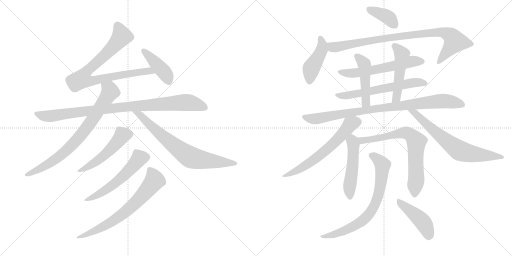
t = 0.00 s
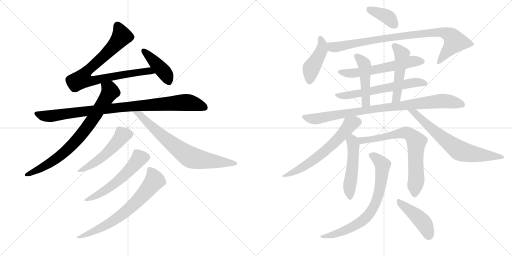
t = 3.37 s
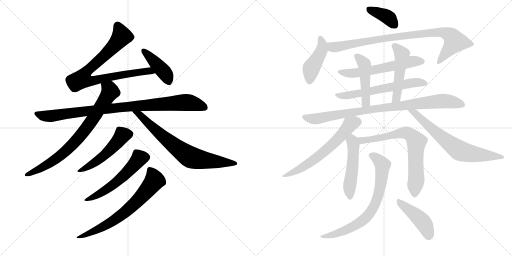
t = 6.74 s
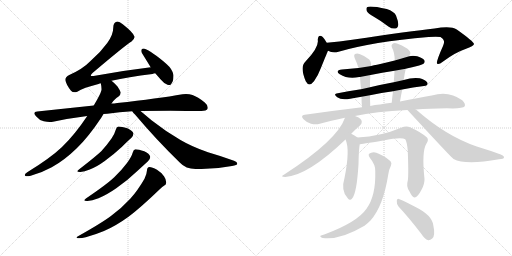
t = 10.11 s
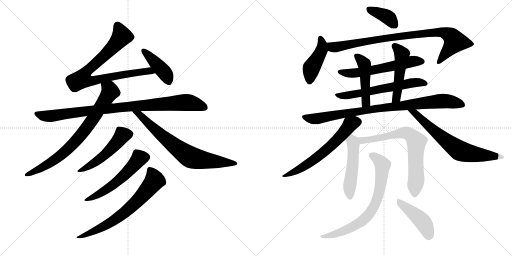
t = 13.48 s
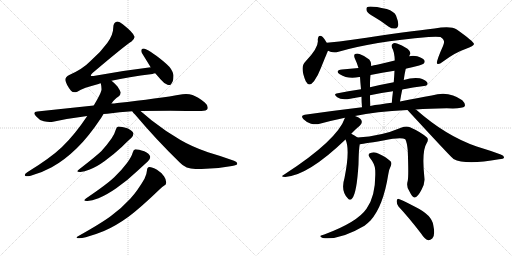
t = 16.85 s

The animated SVG that drew these frames (rendered in a browser with its animation timeline set to each time). Animation: 22 CSS @keyframes rules; one cycle of 16.85 s.

<svg version="1.1" viewBox="0 0 2048 1024" xmlns="http://www.w3.org/2000/svg">
  <g stroke="lightgray" stroke-dasharray="1,1" stroke-width="1" transform="scale(4, 4)">
    <line x1="0" y1="0" x2="256" y2="256"></line>
    <line x1="256" y1="0" x2="0" y2="256"></line>
    <line x1="128" y1="0" x2="128" y2="256"></line>
    <line x1="0" y1="128" x2="256" y2="128"></line>
    <line x1="256" y1="0" x2="512" y2="256"></line>
    <line x1="512" y1="0" x2="256" y2="256"></line>
    <line x1="384" y1="0" x2="384" y2="256"></line>
    <line x1="256" y1="128" x2="512" y2="128"></line>
  </g>
<g transform="scale(1, -1) translate(0, -850)">
   <style type="text/css">
    @keyframes keyframes0 {
      from {
       stroke: black;
       stroke-dashoffset: 831;
       stroke-width: 128;
       }
       73% {
       animation-timing-function: step-end;
       stroke: black;
       stroke-dashoffset: 0;
       stroke-width: 128;
       }
       to {
       stroke: black;
       stroke-width: 1024;
       }
       }
       #make-me-a-hanzi-animation-0 {
         animation: keyframes0 0.926270s both;
         animation-delay: 0.000000s;
         animation-timing-function: linear;
       }
    @keyframes keyframes1 {
      from {
       stroke: black;
       stroke-dashoffset: 427;
       stroke-width: 128;
       }
       58% {
       animation-timing-function: step-end;
       stroke: black;
       stroke-dashoffset: 0;
       stroke-width: 128;
       }
       to {
       stroke: black;
       stroke-width: 1024;
       }
       }
       #make-me-a-hanzi-animation-1 {
         animation: keyframes1 0.597493s both;
         animation-delay: 0.926270s;
         animation-timing-function: linear;
       }
    @keyframes keyframes2 {
      from {
       stroke: black;
       stroke-dashoffset: 937;
       stroke-width: 128;
       }
       75% {
       animation-timing-function: step-end;
       stroke: black;
       stroke-dashoffset: 0;
       stroke-width: 128;
       }
       to {
       stroke: black;
       stroke-width: 1024;
       }
       }
       #make-me-a-hanzi-animation-2 {
         animation: keyframes2 1.012533s both;
         animation-delay: 1.523763s;
         animation-timing-function: linear;
       }
    @keyframes keyframes3 {
      from {
       stroke: black;
       stroke-dashoffset: 781;
       stroke-width: 128;
       }
       72% {
       animation-timing-function: step-end;
       stroke: black;
       stroke-dashoffset: 0;
       stroke-width: 128;
       }
       to {
       stroke: black;
       stroke-width: 1024;
       }
       }
       #make-me-a-hanzi-animation-3 {
         animation: keyframes3 0.885579s both;
         animation-delay: 2.536296s;
         animation-timing-function: linear;
       }
    @keyframes keyframes4 {
      from {
       stroke: black;
       stroke-dashoffset: 733;
       stroke-width: 128;
       }
       70% {
       animation-timing-function: step-end;
       stroke: black;
       stroke-dashoffset: 0;
       stroke-width: 128;
       }
       to {
       stroke: black;
       stroke-width: 1024;
       }
       }
       #make-me-a-hanzi-animation-4 {
         animation: keyframes4 0.846517s both;
         animation-delay: 3.421875s;
         animation-timing-function: linear;
       }
    @keyframes keyframes5 {
      from {
       stroke: black;
       stroke-dashoffset: 518;
       stroke-width: 128;
       }
       63% {
       animation-timing-function: step-end;
       stroke: black;
       stroke-dashoffset: 0;
       stroke-width: 128;
       }
       to {
       stroke: black;
       stroke-width: 1024;
       }
       }
       #make-me-a-hanzi-animation-5 {
         animation: keyframes5 0.671549s both;
         animation-delay: 4.268392s;
         animation-timing-function: linear;
       }
    @keyframes keyframes6 {
      from {
       stroke: black;
       stroke-dashoffset: 564;
       stroke-width: 128;
       }
       65% {
       animation-timing-function: step-end;
       stroke: black;
       stroke-dashoffset: 0;
       stroke-width: 128;
       }
       to {
       stroke: black;
       stroke-width: 1024;
       }
       }
       #make-me-a-hanzi-animation-6 {
         animation: keyframes6 0.708984s both;
         animation-delay: 4.939941s;
         animation-timing-function: linear;
       }
    @keyframes keyframes7 {
      from {
       stroke: black;
       stroke-dashoffset: 692;
       stroke-width: 128;
       }
       69% {
       animation-timing-function: step-end;
       stroke: black;
       stroke-dashoffset: 0;
       stroke-width: 128;
       }
       to {
       stroke: black;
       stroke-width: 1024;
       }
       }
       #make-me-a-hanzi-animation-7 {
         animation: keyframes7 0.813151s both;
         animation-delay: 5.648926s;
         animation-timing-function: linear;
       }
    @keyframes keyframes8 {
      from {
       stroke: black;
       stroke-dashoffset: 381;
       stroke-width: 128;
       }
       55% {
       animation-timing-function: step-end;
       stroke: black;
       stroke-dashoffset: 0;
       stroke-width: 128;
       }
       to {
       stroke: black;
       stroke-width: 1024;
       }
       }
       #make-me-a-hanzi-animation-8 {
         animation: keyframes8 0.560059s both;
         animation-delay: 6.462077s;
         animation-timing-function: linear;
       }
    @keyframes keyframes9 {
      from {
       stroke: black;
       stroke-dashoffset: 436;
       stroke-width: 128;
       }
       59% {
       animation-timing-function: step-end;
       stroke: black;
       stroke-dashoffset: 0;
       stroke-width: 128;
       }
       to {
       stroke: black;
       stroke-width: 1024;
       }
       }
       #make-me-a-hanzi-animation-9 {
         animation: keyframes9 0.604818s both;
         animation-delay: 7.022135s;
         animation-timing-function: linear;
       }
    @keyframes keyframes10 {
      from {
       stroke: black;
       stroke-dashoffset: 892;
       stroke-width: 128;
       }
       74% {
       animation-timing-function: step-end;
       stroke: black;
       stroke-dashoffset: 0;
       stroke-width: 128;
       }
       to {
       stroke: black;
       stroke-width: 1024;
       }
       }
       #make-me-a-hanzi-animation-10 {
         animation: keyframes10 0.975911s both;
         animation-delay: 7.626953s;
         animation-timing-function: linear;
       }
    @keyframes keyframes11 {
      from {
       stroke: black;
       stroke-dashoffset: 588;
       stroke-width: 128;
       }
       66% {
       animation-timing-function: step-end;
       stroke: black;
       stroke-dashoffset: 0;
       stroke-width: 128;
       }
       to {
       stroke: black;
       stroke-width: 1024;
       }
       }
       #make-me-a-hanzi-animation-11 {
         animation: keyframes11 0.728516s both;
         animation-delay: 8.602865s;
         animation-timing-function: linear;
       }
    @keyframes keyframes12 {
      from {
       stroke: black;
       stroke-dashoffset: 607;
       stroke-width: 128;
       }
       66% {
       animation-timing-function: step-end;
       stroke: black;
       stroke-dashoffset: 0;
       stroke-width: 128;
       }
       to {
       stroke: black;
       stroke-width: 1024;
       }
       }
       #make-me-a-hanzi-animation-12 {
         animation: keyframes12 0.743978s both;
         animation-delay: 9.331380s;
         animation-timing-function: linear;
       }
    @keyframes keyframes13 {
      from {
       stroke: black;
       stroke-dashoffset: 470;
       stroke-width: 128;
       }
       60% {
       animation-timing-function: step-end;
       stroke: black;
       stroke-dashoffset: 0;
       stroke-width: 128;
       }
       to {
       stroke: black;
       stroke-width: 1024;
       }
       }
       #make-me-a-hanzi-animation-13 {
         animation: keyframes13 0.632487s both;
         animation-delay: 10.075358s;
         animation-timing-function: linear;
       }
    @keyframes keyframes14 {
      from {
       stroke: black;
       stroke-dashoffset: 494;
       stroke-width: 128;
       }
       62% {
       animation-timing-function: step-end;
       stroke: black;
       stroke-dashoffset: 0;
       stroke-width: 128;
       }
       to {
       stroke: black;
       stroke-width: 1024;
       }
       }
       #make-me-a-hanzi-animation-14 {
         animation: keyframes14 0.652018s both;
         animation-delay: 10.707845s;
         animation-timing-function: linear;
       }
    @keyframes keyframes15 {
      from {
       stroke: black;
       stroke-dashoffset: 898;
       stroke-width: 128;
       }
       75% {
       animation-timing-function: step-end;
       stroke: black;
       stroke-dashoffset: 0;
       stroke-width: 128;
       }
       to {
       stroke: black;
       stroke-width: 1024;
       }
       }
       #make-me-a-hanzi-animation-15 {
         animation: keyframes15 0.980794s both;
         animation-delay: 11.359863s;
         animation-timing-function: linear;
       }
    @keyframes keyframes16 {
      from {
       stroke: black;
       stroke-dashoffset: 618;
       stroke-width: 128;
       }
       67% {
       animation-timing-function: step-end;
       stroke: black;
       stroke-dashoffset: 0;
       stroke-width: 128;
       }
       to {
       stroke: black;
       stroke-width: 1024;
       }
       }
       #make-me-a-hanzi-animation-16 {
         animation: keyframes16 0.752930s both;
         animation-delay: 12.340658s;
         animation-timing-function: linear;
       }
    @keyframes keyframes17 {
      from {
       stroke: black;
       stroke-dashoffset: 678;
       stroke-width: 128;
       }
       69% {
       animation-timing-function: step-end;
       stroke: black;
       stroke-dashoffset: 0;
       stroke-width: 128;
       }
       to {
       stroke: black;
       stroke-width: 1024;
       }
       }
       #make-me-a-hanzi-animation-17 {
         animation: keyframes17 0.801758s both;
         animation-delay: 13.093587s;
         animation-timing-function: linear;
       }
    @keyframes keyframes18 {
      from {
       stroke: black;
       stroke-dashoffset: 501;
       stroke-width: 128;
       }
       62% {
       animation-timing-function: step-end;
       stroke: black;
       stroke-dashoffset: 0;
       stroke-width: 128;
       }
       to {
       stroke: black;
       stroke-width: 1024;
       }
       }
       #make-me-a-hanzi-animation-18 {
         animation: keyframes18 0.657715s both;
         animation-delay: 13.895345s;
         animation-timing-function: linear;
       }
    @keyframes keyframes19 {
      from {
       stroke: black;
       stroke-dashoffset: 717;
       stroke-width: 128;
       }
       70% {
       animation-timing-function: step-end;
       stroke: black;
       stroke-dashoffset: 0;
       stroke-width: 128;
       }
       to {
       stroke: black;
       stroke-width: 1024;
       }
       }
       #make-me-a-hanzi-animation-19 {
         animation: keyframes19 0.833496s both;
         animation-delay: 14.553060s;
         animation-timing-function: linear;
       }
    @keyframes keyframes20 {
      from {
       stroke: black;
       stroke-dashoffset: 734;
       stroke-width: 128;
       }
       70% {
       animation-timing-function: step-end;
       stroke: black;
       stroke-dashoffset: 0;
       stroke-width: 128;
       }
       to {
       stroke: black;
       stroke-width: 1024;
       }
       }
       #make-me-a-hanzi-animation-20 {
         animation: keyframes20 0.847331s both;
         animation-delay: 15.386556s;
         animation-timing-function: linear;
       }
    @keyframes keyframes21 {
      from {
       stroke: black;
       stroke-dashoffset: 443;
       stroke-width: 128;
       }
       59% {
       animation-timing-function: step-end;
       stroke: black;
       stroke-dashoffset: 0;
       stroke-width: 128;
       }
       to {
       stroke: black;
       stroke-width: 1024;
       }
       }
       #make-me-a-hanzi-animation-21 {
         animation: keyframes21 0.610514s both;
         animation-delay: 16.233887s;
         animation-timing-function: linear;
       }
</style>
<path d="M 446 527 Q 511 542 610 554 Q 615 556 621 557 C 650 563 633 585 603 581 Q 494 568 380 547 Q 373 546 369 546 Q 365 546 363 547 Q 363 552 370 558 Q 501 669 526 684 Q 538 694 538 702 Q 538 703 537 705 Q 533 720 491 753 Q 478 764 470 764 Q 468 764 466 763 Q 453 760 453 739 Q 453 711 429 678 Q 401 639 361 605 Q 331 574 277 550 Q 261 542 261 530 Q 265 511 284 487 Q 290 481 298 481 Q 303 481 309 483 Q 333 499 394 514 Q 399 517 403 517 L 446 527 Z" fill="lightgray"></path> 
<path d="M 621 557 L 641 534 Q 655 517 670 511 Q 675 510 678 510 L 681 510 Q 685 513 691 525 Q 694 535 694 545 L 694 550 Q 690 573 666 594 Q 634 622 615 634 Q 591 651 579 655 Q 576 656 574 656 Q 569 656 567 653 Q 565 651 565 647 Q 565 644 567 639 L 599 587 Q 600 584 603 581 L 621 557 Z" fill="lightgray"></path> 
<path d="M 469 438 Q 456 436 446 436 L 375 428 L 149 404 Q 137 403 137 397 Q 137 393 144 385 Q 157 369 175 365 Q 188 362 199 362 Q 206 362 212 363 Q 277 377 349 386 L 414 394 Q 422 395 429 395 Q 478 402 529 405 L 562 406 Q 622 407 683 407 Q 781 406 805 406 Q 826 407 830 414 Q 831 417 831 420 Q 831 430 819 440 Q 791 463 770 470 Q 758 474 744 474 Q 737 474 730 473 Q 634 456 469 438 Z" fill="lightgray"></path> 
<path d="M 446 436 Q 461 457 473 463 Q 483 471 483 480 Q 480 489 470 504 Q 458 518 446 527 C 423 547 398 547 403 517 Q 406 505 406 495 L 406 490 Q 402 473 375 428 L 349 386 Q 299 311 248 262 Q 202 218 109 161 Q 99 154 99 150 Q 99 147 104 145 L 107 145 Q 113 145 123 147 Q 167 159 207 181 Q 258 209 307 257 Q 353 301 405 379 L 414 394 L 446 436 Z" fill="lightgray"></path> 
<path d="M 529 405 Q 533 398 540 392 Q 627 289 720 199 Q 743 174 782 174 L 806 174 Q 867 174 928 186 Q 949 190 949 194 L 949 196 Q 949 202 936 207 Q 887 225 832 241 Q 768 263 722 290 Q 663 324 606 369 L 562 406 C 539 425 510 428 529 405 Z" fill="lightgray"></path> 
<path d="M 446 296 Q 430 273 406 246 Q 383 224 317 173 Q 309 168 309 165 Q 309 162 319 162 L 322 162 Q 337 163 359 172 Q 386 182 419 206 Q 457 234 487 262 Q 513 288 525 298 Q 534 309 534 316 Q 530 328 509 337 Q 486 344 475 344 L 473 344 Q 466 343 463 331 Q 459 315 446 296 Z" fill="lightgray"></path> 
<path d="M 508 198 Q 488 171 457 141 Q 429 114 345 57 Q 337 52 337 49 Q 337 46 347 46 L 350 46 Q 367 47 394 57 Q 426 70 465 97 Q 512 130 546 163 L 592 205 Q 601 215 601 222 L 601 223 Q 598 236 577 245 Q 554 253 543 253 L 541 253 Q 534 252 531 240 Q 526 222 508 198 Z" fill="lightgray"></path> 
<path d="M 578 135 Q 551 88 521 55 Q 484 15 445 -13 Q 405 -43 312 -95 Q 306 -98 306 -100 Q 306 -102 312 -103 L 317 -103 Q 327 -103 343 -99 Q 380 -89 416 -74 Q 463 -54 514 -17 Q 561 18 639 93 Q 650 104 656 107 Q 665 111 665 120 Q 665 132 656 145 Q 643 162 628 171 Q 608 182 598 182 Q 588 181 588 169 Q 587 153 578 135 Z" fill="lightgray"></path> 
<path d="M 1497 782 Q 1525 766 1555 743 Q 1568 734 1581 736 Q 1591 737 1593 750 Q 1594 763 1584 788 Q 1577 804 1547 814 Q 1478 829 1468 821 Q 1464 817 1467 806 Q 1471 797 1497 782 Z" fill="lightgray"></path> 
<path d="M 1307 679 Q 1298 695 1291 702 Q 1273 715 1271 691 Q 1277 661 1222 604 Q 1198 583 1223 525 Q 1236 500 1256 525 Q 1272 547 1284 579 Q 1311 646 1312 647 C 1318 660 1318 660 1307 679 Z" fill="lightgray"></path> 
<path d="M 1312 647 Q 1331 637 1354 643 Q 1490 683 1714 702 Q 1748 705 1762 702 Q 1778 692 1776 683 Q 1777 679 1772 666 Q 1742 599 1749 595 Q 1756 591 1771 603 Q 1820 640 1862 654 Q 1896 666 1896 674 Q 1895 684 1827 732 Q 1803 748 1738 736 Q 1645 726 1409 691 Q 1357 684 1307 679 C 1277 676 1283 656 1312 647 Z" fill="lightgray"></path> 
<path d="M 1623 575 Q 1630 578 1640 579 Q 1686 589 1694 595 Q 1701 602 1698 608 Q 1692 618 1669 625 Q 1651 629 1637 625 L 1579 608 Q 1543 599 1508 591 Q 1495 590 1485 586 L 1434 578 Q 1401 575 1368 572 Q 1338 568 1359 553 Q 1392 532 1437 542 Q 1438 543 1440 542 L 1482 550 Q 1528 560 1578 567 L 1623 575 Z" fill="lightgray"></path> 
<path d="M 1609 492 Q 1652 501 1696 506 Q 1715 509 1709 520 Q 1700 532 1679 537 Q 1649 541 1615 530 L 1575 521 Q 1526 512 1480 501 L 1444 493 Q 1392 486 1346 476 Q 1333 473 1349 461 Q 1365 448 1401 455 Q 1422 459 1446 463 L 1480 469 Q 1526 479 1572 485 L 1609 492 Z" fill="lightgray"></path> 
<path d="M 1485 586 Q 1486 602 1477 612 Q 1459 627 1438 634 Q 1428 638 1420 634 Q 1414 630 1419 617 Q 1428 598 1434 578 L 1440 542 Q 1441 524 1444 493 L 1446 463 Q 1446 444 1448 421 C 1450 391 1482 396 1481 426 Q 1480 450 1480 469 L 1480 501 Q 1480 538 1482 550 L 1485 586 Z" fill="lightgray"></path> 
<path d="M 1600 444 Q 1604 469 1609 492 L 1615 530 Q 1618 554 1623 575 L 1637 625 Q 1638 631 1641 634 Q 1644 643 1630 655 Q 1606 671 1588 676 Q 1576 680 1570 674 Q 1563 670 1569 657 Q 1578 642 1579 608 L 1578 567 Q 1577 545 1575 521 L 1572 485 Q 1569 463 1567 439 C 1564 409 1595 414 1600 444 Z" fill="lightgray"></path> 
<path d="M 1420 386 Q 1501 404 1630 410 L 1663 412 Q 1718 416 1787 417 Q 1850 414 1859 425 Q 1863 435 1849 449 Q 1795 489 1727 468 Q 1672 459 1600 444 L 1567 439 Q 1542 436 1520 432 Q 1499 431 1481 426 L 1448 421 Q 1339 408 1219 391 Q 1200 388 1214 373 Q 1227 360 1244 355 Q 1263 351 1279 355 Q 1327 368 1380 379 L 1420 386 Z" fill="lightgray"></path> 
<path d="M 1405 315 Q 1426 337 1439 347 Q 1449 357 1447 364 Q 1446 376 1425 384 Q 1422 385 1420 386 C 1392 398 1388 399 1380 379 Q 1349 289 1137 152 Q 1118 142 1141 142 Q 1232 148 1382 292 L 1405 315 Z" fill="lightgray"></path> 
<path d="M 1630 410 Q 1804 221 1814 214 Q 1862 189 1996 213 Q 2015 214 2016 220 Q 2017 227 2003 232 Q 1960 248 1907 264 Q 1784 306 1665 411 Q 1664 412 1663 412 C 1640 431 1610 432 1630 410 Z" fill="lightgray"></path> 
<path d="M 1430 300 Q 1418 309 1405 315 C 1378 328 1371 320 1382 292 Q 1401 252 1378 138 Q 1362 87 1391 57 Q 1400 45 1409 57 Q 1427 78 1434 193 Q 1435 254 1439 273 C 1442 292 1442 292 1430 300 Z" fill="lightgray"></path> 
<path d="M 1631 127 Q 1624 105 1637 86 Q 1650 59 1658 60 Q 1671 61 1686 91 Q 1699 115 1698 134 Q 1686 245 1706 276 Q 1716 291 1708 300 Q 1683 322 1640 341 Q 1625 347 1604 339 Q 1525 305 1430 300 C 1400 298 1409 269 1439 273 Q 1442 273 1533 288 Q 1606 304 1621 293 Q 1628 281 1631 248 Q 1635 146 1631 127 Z" fill="lightgray"></path> 
<path d="M 1501 166 Q 1504 67 1466 15 Q 1429 -39 1297 -88 Q 1285 -91 1282 -93 Q 1278 -97 1291 -102 Q 1360 -111 1458 -53 Q 1471 -43 1482 -32 Q 1533 25 1553 152 Q 1554 168 1564 188 Q 1568 198 1562 205 Q 1547 220 1517 234 Q 1499 244 1485 239 Q 1467 235 1480 218 Q 1502 191 1501 166 Z" fill="lightgray"></path> 
<path d="M 1594 24 Q 1636 -21 1685 -85 Q 1698 -106 1713 -111 Q 1720 -112 1729 -104 Q 1742 -92 1733 -50 Q 1727 -10 1662 22 Q 1620 44 1598 53 Q 1589 59 1587 47 Q 1586 34 1594 24 Z" fill="lightgray"></path> 
      <clipPath id="make-me-a-hanzi-clip-0">
      <path d="M 446 527 Q 511 542 610 554 Q 615 556 621 557 C 650 563 633 585 603 581 Q 494 568 380 547 Q 373 546 369 546 Q 365 546 363 547 Q 363 552 370 558 Q 501 669 526 684 Q 538 694 538 702 Q 538 703 537 705 Q 533 720 491 753 Q 478 764 470 764 Q 468 764 466 763 Q 453 760 453 739 Q 453 711 429 678 Q 401 639 361 605 Q 331 574 277 550 Q 261 542 261 530 Q 265 511 284 487 Q 290 481 298 481 Q 303 481 309 483 Q 333 499 394 514 Q 399 517 403 517 L 446 527 Z" fill="lightgray"></path>
      </clipPath>
      <path clip-path="url(#make-me-a-hanzi-clip-0)" d="M 471 751 L 487 707 L 482 698 L 419 627 L 349 567 L 328 534 L 360 525 L 539 560 L 597 566 L 614 561 " fill="none" id="make-me-a-hanzi-animation-0" stroke-dasharray="703 1406" stroke-linecap="round"></path>

      <clipPath id="make-me-a-hanzi-clip-1">
      <path d="M 621 557 L 641 534 Q 655 517 670 511 Q 675 510 678 510 L 681 510 Q 685 513 691 525 Q 694 535 694 545 L 694 550 Q 690 573 666 594 Q 634 622 615 634 Q 591 651 579 655 Q 576 656 574 656 Q 569 656 567 653 Q 565 651 565 647 Q 565 644 567 639 L 599 587 Q 600 584 603 581 L 621 557 Z" fill="lightgray"></path>
      </clipPath>
      <path clip-path="url(#make-me-a-hanzi-clip-1)" d="M 574 648 L 651 568 L 680 516 " fill="none" id="make-me-a-hanzi-animation-1" stroke-dasharray="299 598" stroke-linecap="round"></path>

      <clipPath id="make-me-a-hanzi-clip-2">
      <path d="M 469 438 Q 456 436 446 436 L 375 428 L 149 404 Q 137 403 137 397 Q 137 393 144 385 Q 157 369 175 365 Q 188 362 199 362 Q 206 362 212 363 Q 277 377 349 386 L 414 394 Q 422 395 429 395 Q 478 402 529 405 L 562 406 Q 622 407 683 407 Q 781 406 805 406 Q 826 407 830 414 Q 831 417 831 420 Q 831 430 819 440 Q 791 463 770 470 Q 758 474 744 474 Q 737 474 730 473 Q 634 456 469 438 Z" fill="lightgray"></path>
      </clipPath>
      <path clip-path="url(#make-me-a-hanzi-clip-2)" d="M 147 395 L 195 385 L 518 425 L 730 440 L 763 438 L 821 419 " fill="none" id="make-me-a-hanzi-animation-2" stroke-dasharray="809 1618" stroke-linecap="round"></path>

      <clipPath id="make-me-a-hanzi-clip-3">
      <path d="M 446 436 Q 461 457 473 463 Q 483 471 483 480 Q 480 489 470 504 Q 458 518 446 527 C 423 547 398 547 403 517 Q 406 505 406 495 L 406 490 Q 402 473 375 428 L 349 386 Q 299 311 248 262 Q 202 218 109 161 Q 99 154 99 150 Q 99 147 104 145 L 107 145 Q 113 145 123 147 Q 167 159 207 181 Q 258 209 307 257 Q 353 301 405 379 L 414 394 L 446 436 Z" fill="lightgray"></path>
      </clipPath>
      <path clip-path="url(#make-me-a-hanzi-clip-3)" d="M 412 513 L 438 493 L 441 484 L 370 370 L 312 296 L 263 245 L 214 208 L 167 178 L 106 152 " fill="none" id="make-me-a-hanzi-animation-3" stroke-dasharray="653 1306" stroke-linecap="round"></path>

      <clipPath id="make-me-a-hanzi-clip-4">
      <path d="M 529 405 Q 533 398 540 392 Q 627 289 720 199 Q 743 174 782 174 L 806 174 Q 867 174 928 186 Q 949 190 949 194 L 949 196 Q 949 202 936 207 Q 887 225 832 241 Q 768 263 722 290 Q 663 324 606 369 L 562 406 C 539 425 510 428 529 405 Z" fill="lightgray"></path>
      </clipPath>
      <path clip-path="url(#make-me-a-hanzi-clip-4)" d="M 535 404 L 559 392 L 634 319 L 758 223 L 813 210 L 944 195 " fill="none" id="make-me-a-hanzi-animation-4" stroke-dasharray="605 1210" stroke-linecap="round"></path>

      <clipPath id="make-me-a-hanzi-clip-5">
      <path d="M 446 296 Q 430 273 406 246 Q 383 224 317 173 Q 309 168 309 165 Q 309 162 319 162 L 322 162 Q 337 163 359 172 Q 386 182 419 206 Q 457 234 487 262 Q 513 288 525 298 Q 534 309 534 316 Q 530 328 509 337 Q 486 344 475 344 L 473 344 Q 466 343 463 331 Q 459 315 446 296 Z" fill="lightgray"></path>
      </clipPath>
      <path clip-path="url(#make-me-a-hanzi-clip-5)" d="M 523 315 L 490 309 L 414 226 L 359 187 L 315 167 " fill="none" id="make-me-a-hanzi-animation-5" stroke-dasharray="390 780" stroke-linecap="round"></path>

      <clipPath id="make-me-a-hanzi-clip-6">
      <path d="M 508 198 Q 488 171 457 141 Q 429 114 345 57 Q 337 52 337 49 Q 337 46 347 46 L 350 46 Q 367 47 394 57 Q 426 70 465 97 Q 512 130 546 163 L 592 205 Q 601 215 601 222 L 601 223 Q 598 236 577 245 Q 554 253 543 253 L 541 253 Q 534 252 531 240 Q 526 222 508 198 Z" fill="lightgray"></path>
      </clipPath>
      <path clip-path="url(#make-me-a-hanzi-clip-6)" d="M 590 223 L 557 217 L 495 147 L 459 116 L 404 78 L 343 51 " fill="none" id="make-me-a-hanzi-animation-6" stroke-dasharray="436 872" stroke-linecap="round"></path>

      <clipPath id="make-me-a-hanzi-clip-7">
      <path d="M 578 135 Q 551 88 521 55 Q 484 15 445 -13 Q 405 -43 312 -95 Q 306 -98 306 -100 Q 306 -102 312 -103 L 317 -103 Q 327 -103 343 -99 Q 380 -89 416 -74 Q 463 -54 514 -17 Q 561 18 639 93 Q 650 104 656 107 Q 665 111 665 120 Q 665 132 656 145 Q 643 162 628 171 Q 608 182 598 182 Q 588 181 588 169 Q 587 153 578 135 Z" fill="lightgray"></path>
      </clipPath>
      <path clip-path="url(#make-me-a-hanzi-clip-7)" d="M 599 171 L 610 156 L 616 125 L 531 28 L 426 -50 L 334 -94 L 310 -99 " fill="none" id="make-me-a-hanzi-animation-7" stroke-dasharray="564 1128" stroke-linecap="round"></path>

      <clipPath id="make-me-a-hanzi-clip-8">
      <path d="M 1497 782 Q 1525 766 1555 743 Q 1568 734 1581 736 Q 1591 737 1593 750 Q 1594 763 1584 788 Q 1577 804 1547 814 Q 1478 829 1468 821 Q 1464 817 1467 806 Q 1471 797 1497 782 Z" fill="lightgray"></path>
      </clipPath>
      <path clip-path="url(#make-me-a-hanzi-clip-8)" d="M 1474 813 L 1545 785 L 1579 750 " fill="none" id="make-me-a-hanzi-animation-8" stroke-dasharray="253 506" stroke-linecap="round"></path>

      <clipPath id="make-me-a-hanzi-clip-9">
      <path d="M 1307 679 Q 1298 695 1291 702 Q 1273 715 1271 691 Q 1277 661 1222 604 Q 1198 583 1223 525 Q 1236 500 1256 525 Q 1272 547 1284 579 Q 1311 646 1312 647 C 1318 660 1318 660 1307 679 Z" fill="lightgray"></path>
      </clipPath>
      <path clip-path="url(#make-me-a-hanzi-clip-9)" d="M 1282 695 L 1289 677 L 1287 649 L 1246 578 L 1238 528 " fill="none" id="make-me-a-hanzi-animation-9" stroke-dasharray="308 616" stroke-linecap="round"></path>

      <clipPath id="make-me-a-hanzi-clip-10">
      <path d="M 1312 647 Q 1331 637 1354 643 Q 1490 683 1714 702 Q 1748 705 1762 702 Q 1778 692 1776 683 Q 1777 679 1772 666 Q 1742 599 1749 595 Q 1756 591 1771 603 Q 1820 640 1862 654 Q 1896 666 1896 674 Q 1895 684 1827 732 Q 1803 748 1738 736 Q 1645 726 1409 691 Q 1357 684 1307 679 C 1277 676 1283 656 1312 647 Z" fill="lightgray"></path>
      </clipPath>
      <path clip-path="url(#make-me-a-hanzi-clip-10)" d="M 1315 675 L 1334 661 L 1485 690 L 1769 721 L 1804 706 L 1820 684 L 1754 599 " fill="none" id="make-me-a-hanzi-animation-10" stroke-dasharray="764 1528" stroke-linecap="round"></path>

      <clipPath id="make-me-a-hanzi-clip-11">
      <path d="M 1623 575 Q 1630 578 1640 579 Q 1686 589 1694 595 Q 1701 602 1698 608 Q 1692 618 1669 625 Q 1651 629 1637 625 L 1579 608 Q 1543 599 1508 591 Q 1495 590 1485 586 L 1434 578 Q 1401 575 1368 572 Q 1338 568 1359 553 Q 1392 532 1437 542 Q 1438 543 1440 542 L 1482 550 Q 1528 560 1578 567 L 1623 575 Z" fill="lightgray"></path>
      </clipPath>
      <path clip-path="url(#make-me-a-hanzi-clip-11)" d="M 1361 564 L 1384 557 L 1426 558 L 1652 605 L 1687 604 " fill="none" id="make-me-a-hanzi-animation-11" stroke-dasharray="460 920" stroke-linecap="round"></path>

      <clipPath id="make-me-a-hanzi-clip-12">
      <path d="M 1609 492 Q 1652 501 1696 506 Q 1715 509 1709 520 Q 1700 532 1679 537 Q 1649 541 1615 530 L 1575 521 Q 1526 512 1480 501 L 1444 493 Q 1392 486 1346 476 Q 1333 473 1349 461 Q 1365 448 1401 455 Q 1422 459 1446 463 L 1480 469 Q 1526 479 1572 485 L 1609 492 Z" fill="lightgray"></path>
      </clipPath>
      <path clip-path="url(#make-me-a-hanzi-clip-12)" d="M 1354 470 L 1391 468 L 1650 519 L 1700 516 " fill="none" id="make-me-a-hanzi-animation-12" stroke-dasharray="479 958" stroke-linecap="round"></path>

      <clipPath id="make-me-a-hanzi-clip-13">
      <path d="M 1485 586 Q 1486 602 1477 612 Q 1459 627 1438 634 Q 1428 638 1420 634 Q 1414 630 1419 617 Q 1428 598 1434 578 L 1440 542 Q 1441 524 1444 493 L 1446 463 Q 1446 444 1448 421 C 1450 391 1482 396 1481 426 Q 1480 450 1480 469 L 1480 501 Q 1480 538 1482 550 L 1485 586 Z" fill="lightgray"></path>
      </clipPath>
      <path clip-path="url(#make-me-a-hanzi-clip-13)" d="M 1426 627 L 1458 591 L 1464 448 L 1452 429 " fill="none" id="make-me-a-hanzi-animation-13" stroke-dasharray="342 684" stroke-linecap="round"></path>

      <clipPath id="make-me-a-hanzi-clip-14">
      <path d="M 1600 444 Q 1604 469 1609 492 L 1615 530 Q 1618 554 1623 575 L 1637 625 Q 1638 631 1641 634 Q 1644 643 1630 655 Q 1606 671 1588 676 Q 1576 680 1570 674 Q 1563 670 1569 657 Q 1578 642 1579 608 L 1578 567 Q 1577 545 1575 521 L 1572 485 Q 1569 463 1567 439 C 1564 409 1595 414 1600 444 Z" fill="lightgray"></path>
      </clipPath>
      <path clip-path="url(#make-me-a-hanzi-clip-14)" d="M 1578 665 L 1598 648 L 1607 627 L 1587 465 L 1582 453 L 1571 447 " fill="none" id="make-me-a-hanzi-animation-14" stroke-dasharray="366 732" stroke-linecap="round"></path>

      <clipPath id="make-me-a-hanzi-clip-15">
      <path d="M 1420 386 Q 1501 404 1630 410 L 1663 412 Q 1718 416 1787 417 Q 1850 414 1859 425 Q 1863 435 1849 449 Q 1795 489 1727 468 Q 1672 459 1600 444 L 1567 439 Q 1542 436 1520 432 Q 1499 431 1481 426 L 1448 421 Q 1339 408 1219 391 Q 1200 388 1214 373 Q 1227 360 1244 355 Q 1263 351 1279 355 Q 1327 368 1380 379 L 1420 386 Z" fill="lightgray"></path>
      </clipPath>
      <path clip-path="url(#make-me-a-hanzi-clip-15)" d="M 1217 382 L 1262 375 L 1514 417 L 1756 446 L 1805 443 L 1851 430 " fill="none" id="make-me-a-hanzi-animation-15" stroke-dasharray="770 1540" stroke-linecap="round"></path>

      <clipPath id="make-me-a-hanzi-clip-16">
      <path d="M 1405 315 Q 1426 337 1439 347 Q 1449 357 1447 364 Q 1446 376 1425 384 Q 1422 385 1420 386 C 1392 398 1388 399 1380 379 Q 1349 289 1137 152 Q 1118 142 1141 142 Q 1232 148 1382 292 L 1405 315 Z" fill="lightgray"></path>
      </clipPath>
      <path clip-path="url(#make-me-a-hanzi-clip-16)" d="M 1431 362 L 1401 353 L 1359 300 L 1257 211 L 1185 166 L 1145 150 " fill="none" id="make-me-a-hanzi-animation-16" stroke-dasharray="490 980" stroke-linecap="round"></path>

      <clipPath id="make-me-a-hanzi-clip-17">
      <path d="M 1630 410 Q 1804 221 1814 214 Q 1862 189 1996 213 Q 2015 214 2016 220 Q 2017 227 2003 232 Q 1960 248 1907 264 Q 1784 306 1665 411 Q 1664 412 1663 412 C 1640 431 1610 432 1630 410 Z" fill="lightgray"></path>
      </clipPath>
      <path clip-path="url(#make-me-a-hanzi-clip-17)" d="M 1647 400 L 1663 396 L 1667 386 L 1706 351 L 1837 248 L 1891 234 L 2010 221 " fill="none" id="make-me-a-hanzi-animation-17" stroke-dasharray="550 1100" stroke-linecap="round"></path>

      <clipPath id="make-me-a-hanzi-clip-18">
      <path d="M 1430 300 Q 1418 309 1405 315 C 1378 328 1371 320 1382 292 Q 1401 252 1378 138 Q 1362 87 1391 57 Q 1400 45 1409 57 Q 1427 78 1434 193 Q 1435 254 1439 273 C 1442 292 1442 292 1430 300 Z" fill="lightgray"></path>
      </clipPath>
      <path clip-path="url(#make-me-a-hanzi-clip-18)" d="M 1408 305 L 1414 251 L 1411 182 L 1398 101 L 1400 61 " fill="none" id="make-me-a-hanzi-animation-18" stroke-dasharray="373 746" stroke-linecap="round"></path>

      <clipPath id="make-me-a-hanzi-clip-19">
      <path d="M 1631 127 Q 1624 105 1637 86 Q 1650 59 1658 60 Q 1671 61 1686 91 Q 1699 115 1698 134 Q 1686 245 1706 276 Q 1716 291 1708 300 Q 1683 322 1640 341 Q 1625 347 1604 339 Q 1525 305 1430 300 C 1400 298 1409 269 1439 273 Q 1442 273 1533 288 Q 1606 304 1621 293 Q 1628 281 1631 248 Q 1635 146 1631 127 Z" fill="lightgray"></path>
      </clipPath>
      <path clip-path="url(#make-me-a-hanzi-clip-19)" d="M 1438 295 L 1448 288 L 1492 291 L 1617 319 L 1638 314 L 1652 300 L 1665 283 L 1666 143 L 1659 70 " fill="none" id="make-me-a-hanzi-animation-19" stroke-dasharray="589 1178" stroke-linecap="round"></path>

      <clipPath id="make-me-a-hanzi-clip-20">
      <path d="M 1501 166 Q 1504 67 1466 15 Q 1429 -39 1297 -88 Q 1285 -91 1282 -93 Q 1278 -97 1291 -102 Q 1360 -111 1458 -53 Q 1471 -43 1482 -32 Q 1533 25 1553 152 Q 1554 168 1564 188 Q 1568 198 1562 205 Q 1547 220 1517 234 Q 1499 244 1485 239 Q 1467 235 1480 218 Q 1502 191 1501 166 Z" fill="lightgray"></path>
      </clipPath>
      <path clip-path="url(#make-me-a-hanzi-clip-20)" d="M 1485 228 L 1504 219 L 1530 190 L 1520 94 L 1507 50 L 1484 3 L 1440 -41 L 1407 -60 L 1323 -92 L 1298 -97 L 1291 -93 " fill="none" id="make-me-a-hanzi-animation-20" stroke-dasharray="606 1212" stroke-linecap="round"></path>

      <clipPath id="make-me-a-hanzi-clip-21">
      <path d="M 1594 24 Q 1636 -21 1685 -85 Q 1698 -106 1713 -111 Q 1720 -112 1729 -104 Q 1742 -92 1733 -50 Q 1727 -10 1662 22 Q 1620 44 1598 53 Q 1589 59 1587 47 Q 1586 34 1594 24 Z" fill="lightgray"></path>
      </clipPath>
      <path clip-path="url(#make-me-a-hanzi-clip-21)" d="M 1597 42 L 1689 -35 L 1707 -64 L 1714 -96 " fill="none" id="make-me-a-hanzi-animation-21" stroke-dasharray="315 630" stroke-linecap="round"></path>

</g>
</svg>
